Run: headless pygame with SDL's dummy video driver; simulated clock (each Clock.tick advances the game by its frame time, no real sleeping); random seed 0; keys injected as events and as key.get_pressed() state; no mouse input.
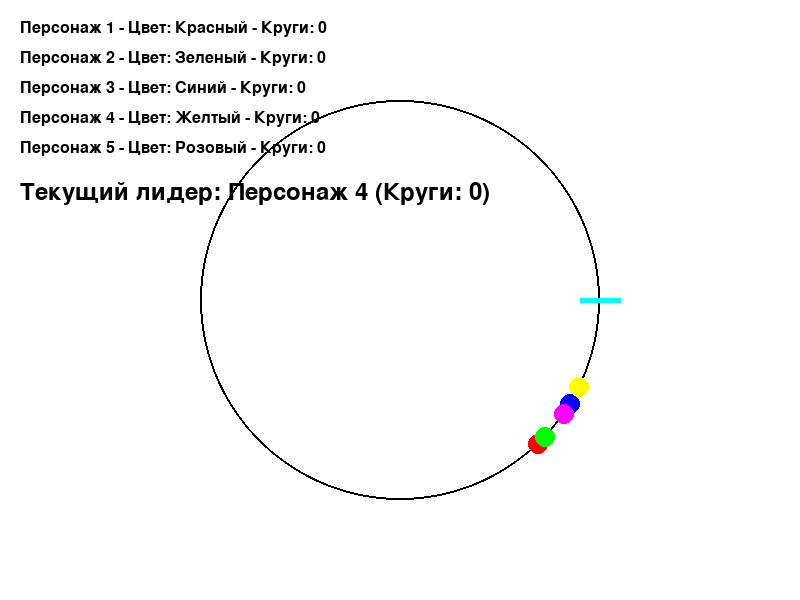
Frame 1 of 4 · flips 1–60 · no input
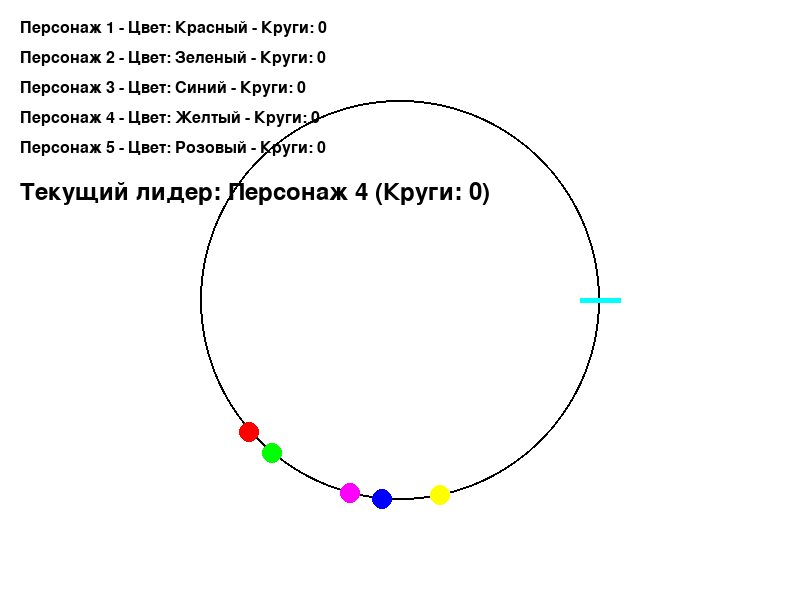
Frame 2 of 4 · flips 61–180 · tapped SPACE, RETURN · held RIGHT (→), D
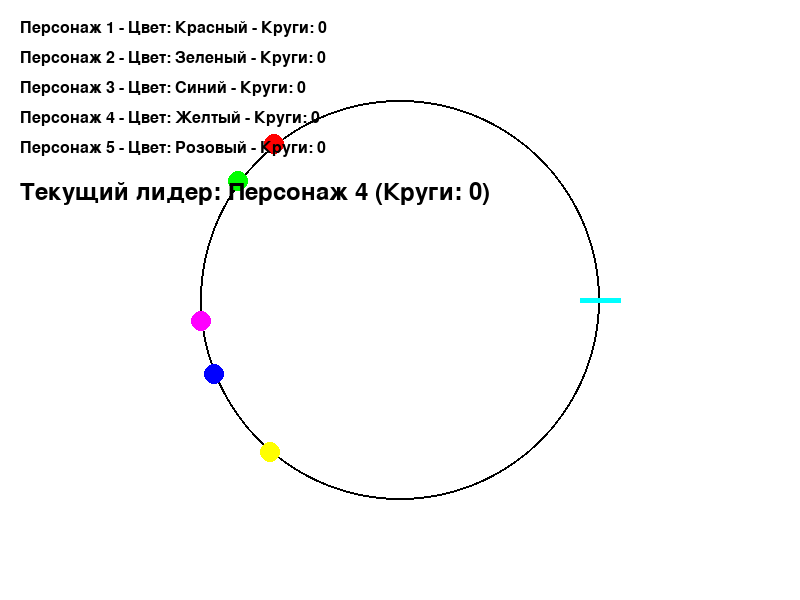
Frame 3 of 4 · flips 181–300 · held DOWN (↓), S
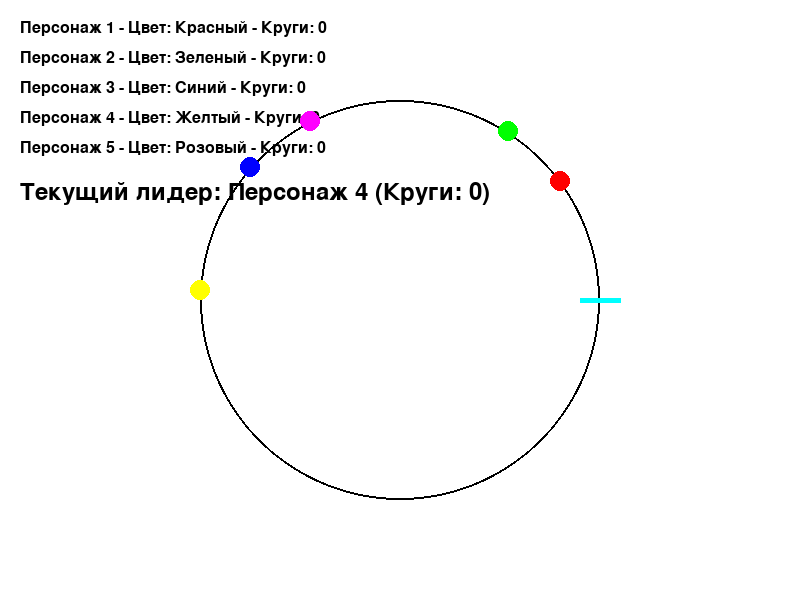
Frame 4 of 4 · flips 301–420 · held LEFT (←), A, UP (↑), W

The pygame program that drew these frames:

import pygame
import random
import math

# Константы
WIDTH, HEIGHT = 800, 600
RACE_RADIUS = 200
CENTER_X, CENTER_Y = WIDTH // 2, HEIGHT // 2
NUM_CHARACTERS = 5
FPS = 60

# Цвета
WHITE = (255, 255, 255)
BLACK = (0, 0, 0)
COLORS = [(255, 0, 0), (0, 255, 0), (0, 0, 255), (255, 255, 0), (255, 0, 255)]
COLOR_NAMES = ["Красный", "Зеленый", "Синий", "Желтый", "Розовый"]
CIRCLE_COLOR = (0, 0, 0)  # Цвет круга
FINISH_LINE_COLOR = (0, 255, 255)  # Новый цвет финишной линии (бирюзовый)

# Инициализация Pygame
pygame.init()
screen = pygame.display.set_mode((WIDTH, HEIGHT))
pygame.display.set_caption("Гонка по кругу")
clock = pygame.time.Clock()

# Класс персонажа
class Character:
    def __init__(self, name, color, color_name):
        self.name = name
        self.color = color
        self.color_name = color_name  # Сохраняем название цвета
        self.angle = 0  # Начальный угол
        self.speed = random.uniform(1, 3)  # Начальная скорость
        self.laps = 0  # Количество кругов

    def update(self):
        # Обновление угла на основе скорости
        self.angle += self.speed / RACE_RADIUS
        if self.angle >= 2 * math.pi:
            self.angle -= 2 * math.pi
            self.laps += 1
            # Увеличиваем скорость после каждого круга
            self.speed = random.uniform(1, 5)

    def get_position(self):
        # Вычисление координат на круге
        x = CENTER_X + RACE_RADIUS * math.cos(self.angle)
        y = CENTER_Y + RACE_RADIUS * math.sin(self.angle)
        return x, y

# Создание персонажей
characters = [Character(f"Персонаж {i+1}", COLORS[i], COLOR_NAMES[i]) for i in range(NUM_CHARACTERS)]

def main():
    running = True
    winner = None  # Переменная для хранения победителя
    while running:
        screen.fill(WHITE)

        # Обработка событий
        for event in pygame.event.get():
            if event.type == pygame.QUIT:
                running = False

        # Рисуем круг
        pygame.draw.circle(screen, CIRCLE_COLOR, (CENTER_X, CENTER_Y), RACE_RADIUS, 2)  # Толщина 2 пикселя

        # Рисуем финишную линию (перпендикулярно окружности на 90 градусов вправо)
        finish_line_start = (CENTER_X + RACE_RADIUS + 20, CENTER_Y)  # Начало черты
        finish_line_end = (CENTER_X + RACE_RADIUS - 20, CENTER_Y)  # Конец черты
        pygame.draw.line(screen, FINISH_LINE_COLOR, finish_line_start, finish_line_end, 5)  # Тонкая линия

        # Обновление персонажей
        for character in characters:
            character.update()
            x, y = character.get_position()
            pygame.draw.circle(screen, character.color, (int(x), int(y)), 10)

            # Отображение номера персонажа и его цвета
            font = pygame.font.Font(None, 24)
            text_surface = font.render(f"{character.name} - Цвет: {character.color_name} - Круги: {character.laps}", True, BLACK)
            screen.blit(text_surface, (20, 20 + characters.index(character) * 30))

            # Проверка на победителя
            if character.laps >= 5 and winner is None:
                winner = character.name
                running = False  # Останавливаем программу

        # Определение текущего лидера
        leader = max(characters, key=lambda c: (c.laps, -c.angle))  # Учитываем угол для определения лидера
        font = pygame.font.Font(None, 36)
        text = font.render(f"Текущий лидер: {leader.name} (Круги: {leader.laps})", True, BLACK)
        screen.blit(text, (20, 20 + NUM_CHARACTERS * 30 + 10))

        # Если есть победитель, выводим его имя
        if winner:
            winner_text = font.render(f"Победитель: {winner}!", True, (0, 255, 0))
            screen.blit(winner_text, (20, 20 + NUM_CHARACTERS * 30 + 50))

        pygame.display.flip()
        clock.tick(FPS)

    # Ожидание перед выходом
    while True:
        for event in pygame.event.get():
            if event.type == pygame.QUIT:
                pygame.quit()
                return

if __name__ == "__main__":
    main()
